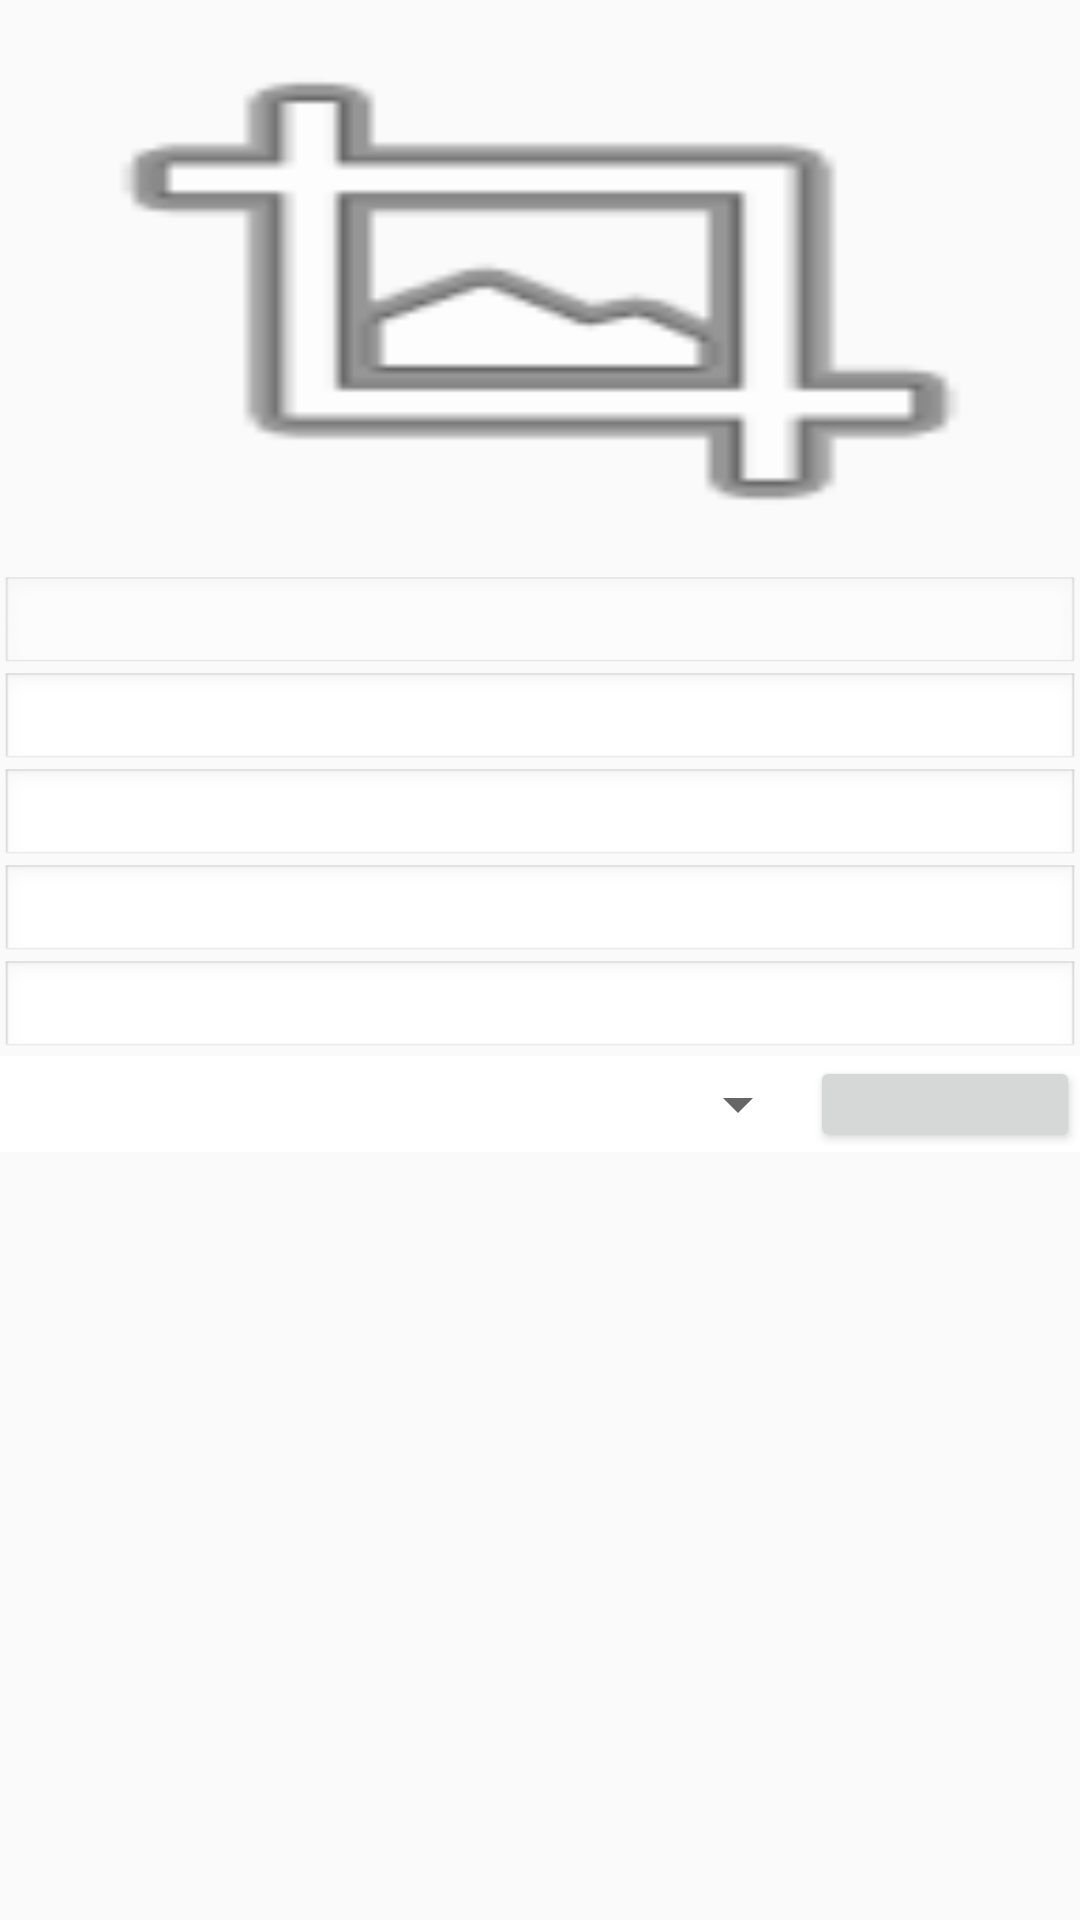

The Android layout XML behind this screen, and the referenced resources:
<!-- AndroidManifest.xml: application theme Theme.FoodHorse -->
<!-- res/layout/activity_shop_info.xml -->
<?xml version="1.0" encoding="utf-8"?>
<androidx.constraintlayout.widget.ConstraintLayout xmlns:android="http://schemas.android.com/apk/res/android"
    xmlns:app="http://schemas.android.com/apk/res-auto"
    xmlns:tools="http://schemas.android.com/tools"
    android:layout_width="match_parent"
    android:layout_height="match_parent"
    tools:context=".ShopInfo">
    <LinearLayout
        android:layout_width="match_parent"
        android:layout_height="match_parent"
        android:orientation="vertical">

        <ImageView
            android:id="@+id/photo"
            android:layout_width="match_parent"
            android:layout_height="0dp"
            android:layout_weight="6"
            android:background="@android:drawable/ic_menu_crop"/>

        <TextView
            android:id="@+id/sID"
            android:layout_width="match_parent"
            android:layout_height="0dp"
            android:layout_weight="1"
            android:enabled="false"
            android:textColor="@color/black"
            android:background="@android:drawable/edit_text"/>
        <TextView
            android:id="@+id/shopname"
            android:layout_width="match_parent"
            android:layout_height="0dp"
            android:layout_weight="1"
            android:textColor="@color/black"
            android:background="@android:drawable/edit_text"/>
        <TextView
            android:id="@+id/phone"
            android:layout_width="match_parent"
            android:layout_height="0dp"
            android:layout_weight="1"
            android:inputType="phone"
            android:textColor="@color/black"
            android:background="@android:drawable/edit_text"/>
        <TextView
            android:id="@+id/address"
            android:layout_width="match_parent"
            android:layout_height="0dp"
            android:layout_weight="1"
            android:textColor="@color/black"
            android:background="@android:drawable/edit_text"/>
        <TextView
            android:id="@+id/password"
            android:layout_width="match_parent"
            android:layout_height="0dp"
            android:layout_weight="1"
            android:textColor="@color/black"
            android:background="@android:drawable/edit_text"/>
        <LinearLayout
            android:layout_width="match_parent"
            android:layout_height="0dp"
            android:layout_weight="1"
            android:orientation="horizontal"
            android:background="@color/white">
            <Spinner
                android:id="@+id/spinner"
                android:layout_width="0dp"
                android:layout_height="match_parent"
                android:layout_weight="3" />
            <Button
                android:id="@+id/updata_tag"
                android:layout_width="0dp"
                android:layout_height="match_parent"
                android:layout_weight="1"
                android:onClick="updata_tag" />
        </LinearLayout>
        <LinearLayout
            android:layout_width="match_parent"
            android:layout_height="0dp"
            android:layout_weight="8" >
        </LinearLayout>
    </LinearLayout>

</androidx.constraintlayout.widget.ConstraintLayout>
<!-- resources referenced by this layout -->
<resources>
  <color name="black">#FF000000</color>
  <color name="white">#FFFFFFFF</color>
  <style name="Theme.FoodHorse" parent="Theme.MaterialComponents.DayNight.DarkActionBar.Bridge">
          
          <item name="colorPrimary">@color/purple_500</item>
          <item name="colorPrimaryVariant">@color/purple_700</item>
          <item name="colorOnPrimary">@color/white</item>
          
          <item name="colorSecondary">@color/teal_200</item>
          <item name="colorSecondaryVariant">@color/teal_700</item>
          <item name="colorOnSecondary">@color/black</item>
          
          <item name="android:statusBarColor">?attr/colorPrimaryVariant</item>
          
      </style>
  <color name="purple_500">#FF6200EE</color>
  <color name="purple_700">#FF3700B3</color>
  <color name="teal_200">#FF03DAC5</color>
  <color name="teal_700">#FF6200EE</color>
</resources>
